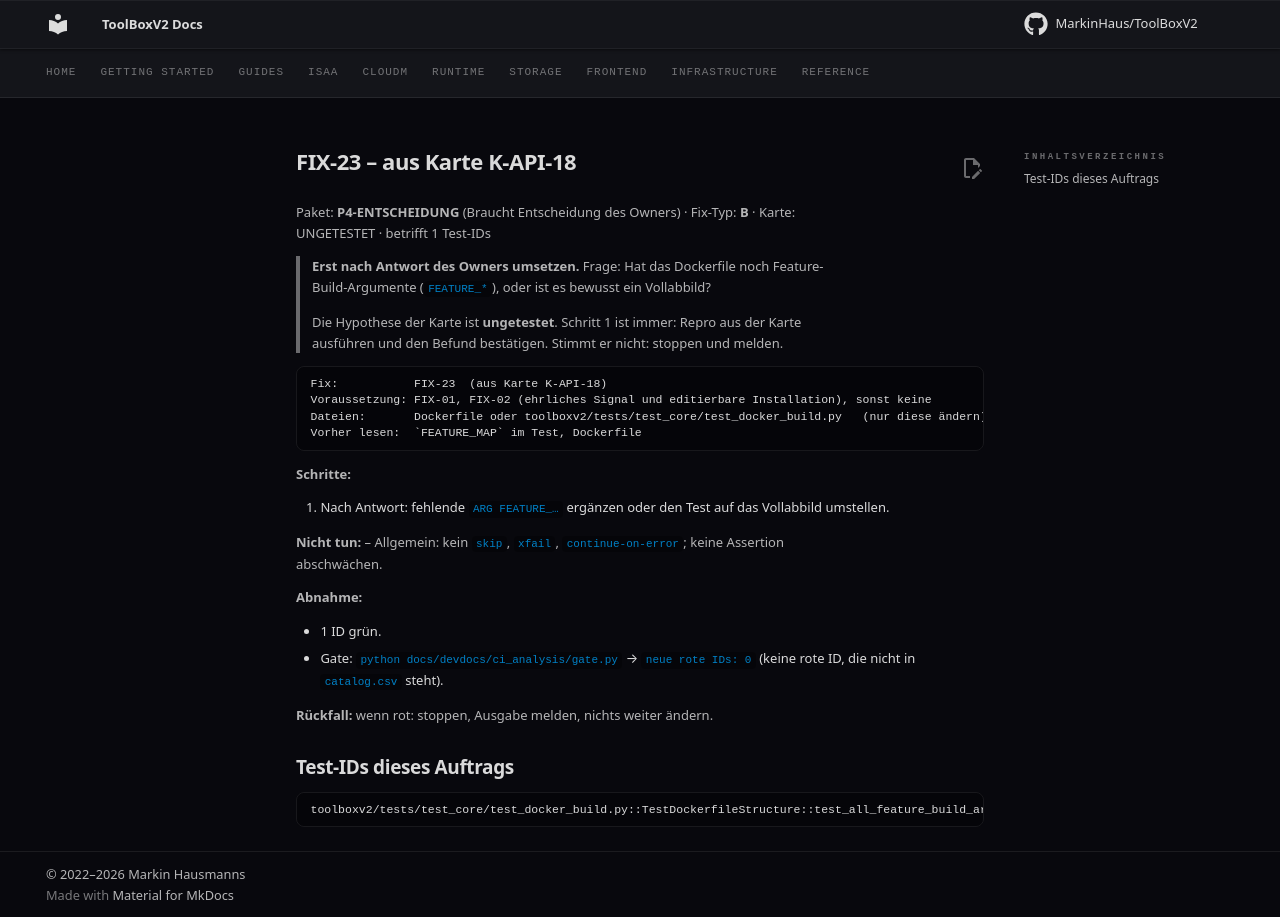

repository: MarkinHaus/ToolBoxV2 · page: devdocs/ci_analysis/fixes/FIX-23/index.html · generator: mkdocs

# FIX-23 – aus Karte K-API-18

Paket: **P4-ENTSCHEIDUNG** (Braucht Entscheidung des Owners) · Fix-Typ: **B** · Karte: UNGETESTET · betrifft 1 Test-IDs

> **Erst nach Antwort des Owners umsetzen.** Frage: Hat das Dockerfile noch Feature-Build-Argumente (`FEATURE_*`), oder ist es bewusst ein Vollabbild?

> Die Hypothese der Karte ist **ungetestet**. Schritt 1 ist immer: Repro aus der Karte ausführen und den Befund bestätigen. Stimmt er nicht: stoppen und melden.

```
Fix:           FIX-23  (aus Karte K-API-18)
Voraussetzung: FIX-01, FIX-02 (ehrliches Signal und editierbare Installation), sonst keine
Dateien:       Dockerfile oder toolboxv2/tests/test_core/test_docker_build.py   (nur diese ändern)
Vorher lesen:  `FEATURE_MAP` im Test, Dockerfile
```

**Schritte:**

1. Nach Antwort: fehlende `ARG FEATURE_…` ergänzen oder den Test auf das Vollabbild umstellen.

**Nicht tun:** – Allgemein: kein `skip`, `xfail`, `continue-on-error`; keine Assertion abschwächen.

**Abnahme:**

- 1 ID grün.
- Gate: `python docs/devdocs/ci_analysis/gate.py` → `neue rote IDs: 0` (keine rote ID, die nicht in `catalog.csv` steht).

**Rückfall:** wenn rot: stoppen, Ausgabe melden, nichts weiter ändern.

## Test-IDs dieses Auftrags

```
toolboxv2/tests/test_core/test_docker_build.py::TestDockerfileStructure::test_all_feature_build_args_declared
```
